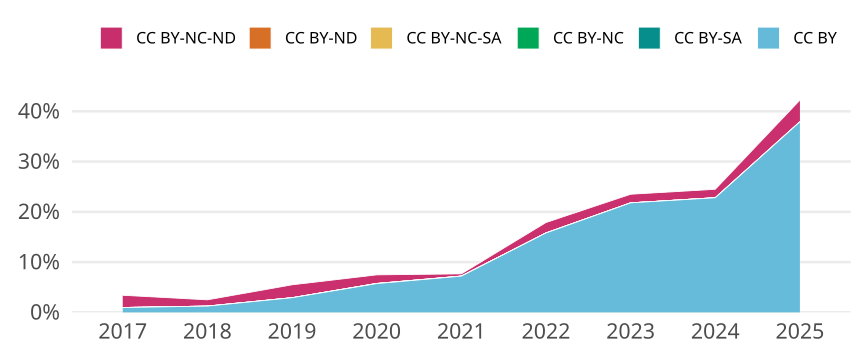

The data file committed next to this chart (first rows):
cr_year, jn_all, cc, cc_total, prop
2017, 2795, CC BY, 27, 0.00966
2017, 2795, CC BY-SA, 0, 0
2017, 2795, CC BY-NC, 0, 0
2017, 2795, CC BY-NC-SA, 0, 0
2017, 2795, CC BY-ND, 0, 0
2017, 2795, CC BY-NC-ND, 68, 0.02433
2018, 2960, CC BY, 37, 0.0125
2018, 2960, CC BY-SA, 0, 0
2018, 2960, CC BY-NC, 0, 0
2018, 2960, CC BY-NC-SA, 0, 0
2018, 2960, CC BY-ND, 0, 0
2018, 2960, CC BY-NC-ND, 37, 0.0125
2019, 3154, CC BY, 92, 0.02917
2019, 3154, CC BY-SA, 0, 0
2019, 3154, CC BY-NC, 0, 0
2019, 3154, CC BY-NC-SA, 0, 0
2019, 3154, CC BY-ND, 0, 0
2019, 3154, CC BY-NC-ND, 81, 0.02568
2020, 3108, CC BY, 178, 0.05727
2020, 3108, CC BY-SA, 0, 0
2020, 3108, CC BY-NC, 1, 3.2175032175032174e-4
2020, 3108, CC BY-NC-SA, 0, 0
2020, 3108, CC BY-ND, 0, 0
2020, 3108, CC BY-NC-ND, 53, 0.01705
2021, 3327, CC BY, 240, 0.07214
2021, 3327, CC BY-SA, 0, 0
2021, 3327, CC BY-NC, 0, 0
2021, 3327, CC BY-NC-SA, 0, 0
2021, 3327, CC BY-ND, 1, 3.0057108506161706e-4
2021, 3327, CC BY-NC-ND, 14, 0.004208
2022, 3126, CC BY, 494, 0.158
2022, 3126, CC BY-SA, 0, 0
2022, 3126, CC BY-NC, 0, 0
2022, 3126, CC BY-NC-SA, 0, 0
2022, 3126, CC BY-ND, 0, 0
2022, 3126, CC BY-NC-ND, 65, 0.02079
2023, 2923, CC BY, 637, 0.2179
2023, 2923, CC BY-SA, 0, 0
2023, 2923, CC BY-NC, 0, 0
2023, 2923, CC BY-NC-SA, 0, 0
2023, 2923, CC BY-ND, 0, 0
2023, 2923, CC BY-NC-ND, 50, 0.01711
2024, 2674, CC BY, 610, 0.2281
2024, 2674, CC BY-SA, 0, 0
2024, 2674, CC BY-NC, 0, 0
2024, 2674, CC BY-NC-SA, 0, 0
2024, 2674, CC BY-ND, 0, 0
2024, 2674, CC BY-NC-ND, 45, 0.01683
2025, 1527, CC BY, 579, 0.3792
2025, 1527, CC BY-SA, 0, 0
2025, 1527, CC BY-NC, 0, 0
2025, 1527, CC BY-NC-SA, 0, 0
2025, 1527, CC BY-ND, 0, 0
2025, 1527, CC BY-NC-ND, 66, 0.04322
